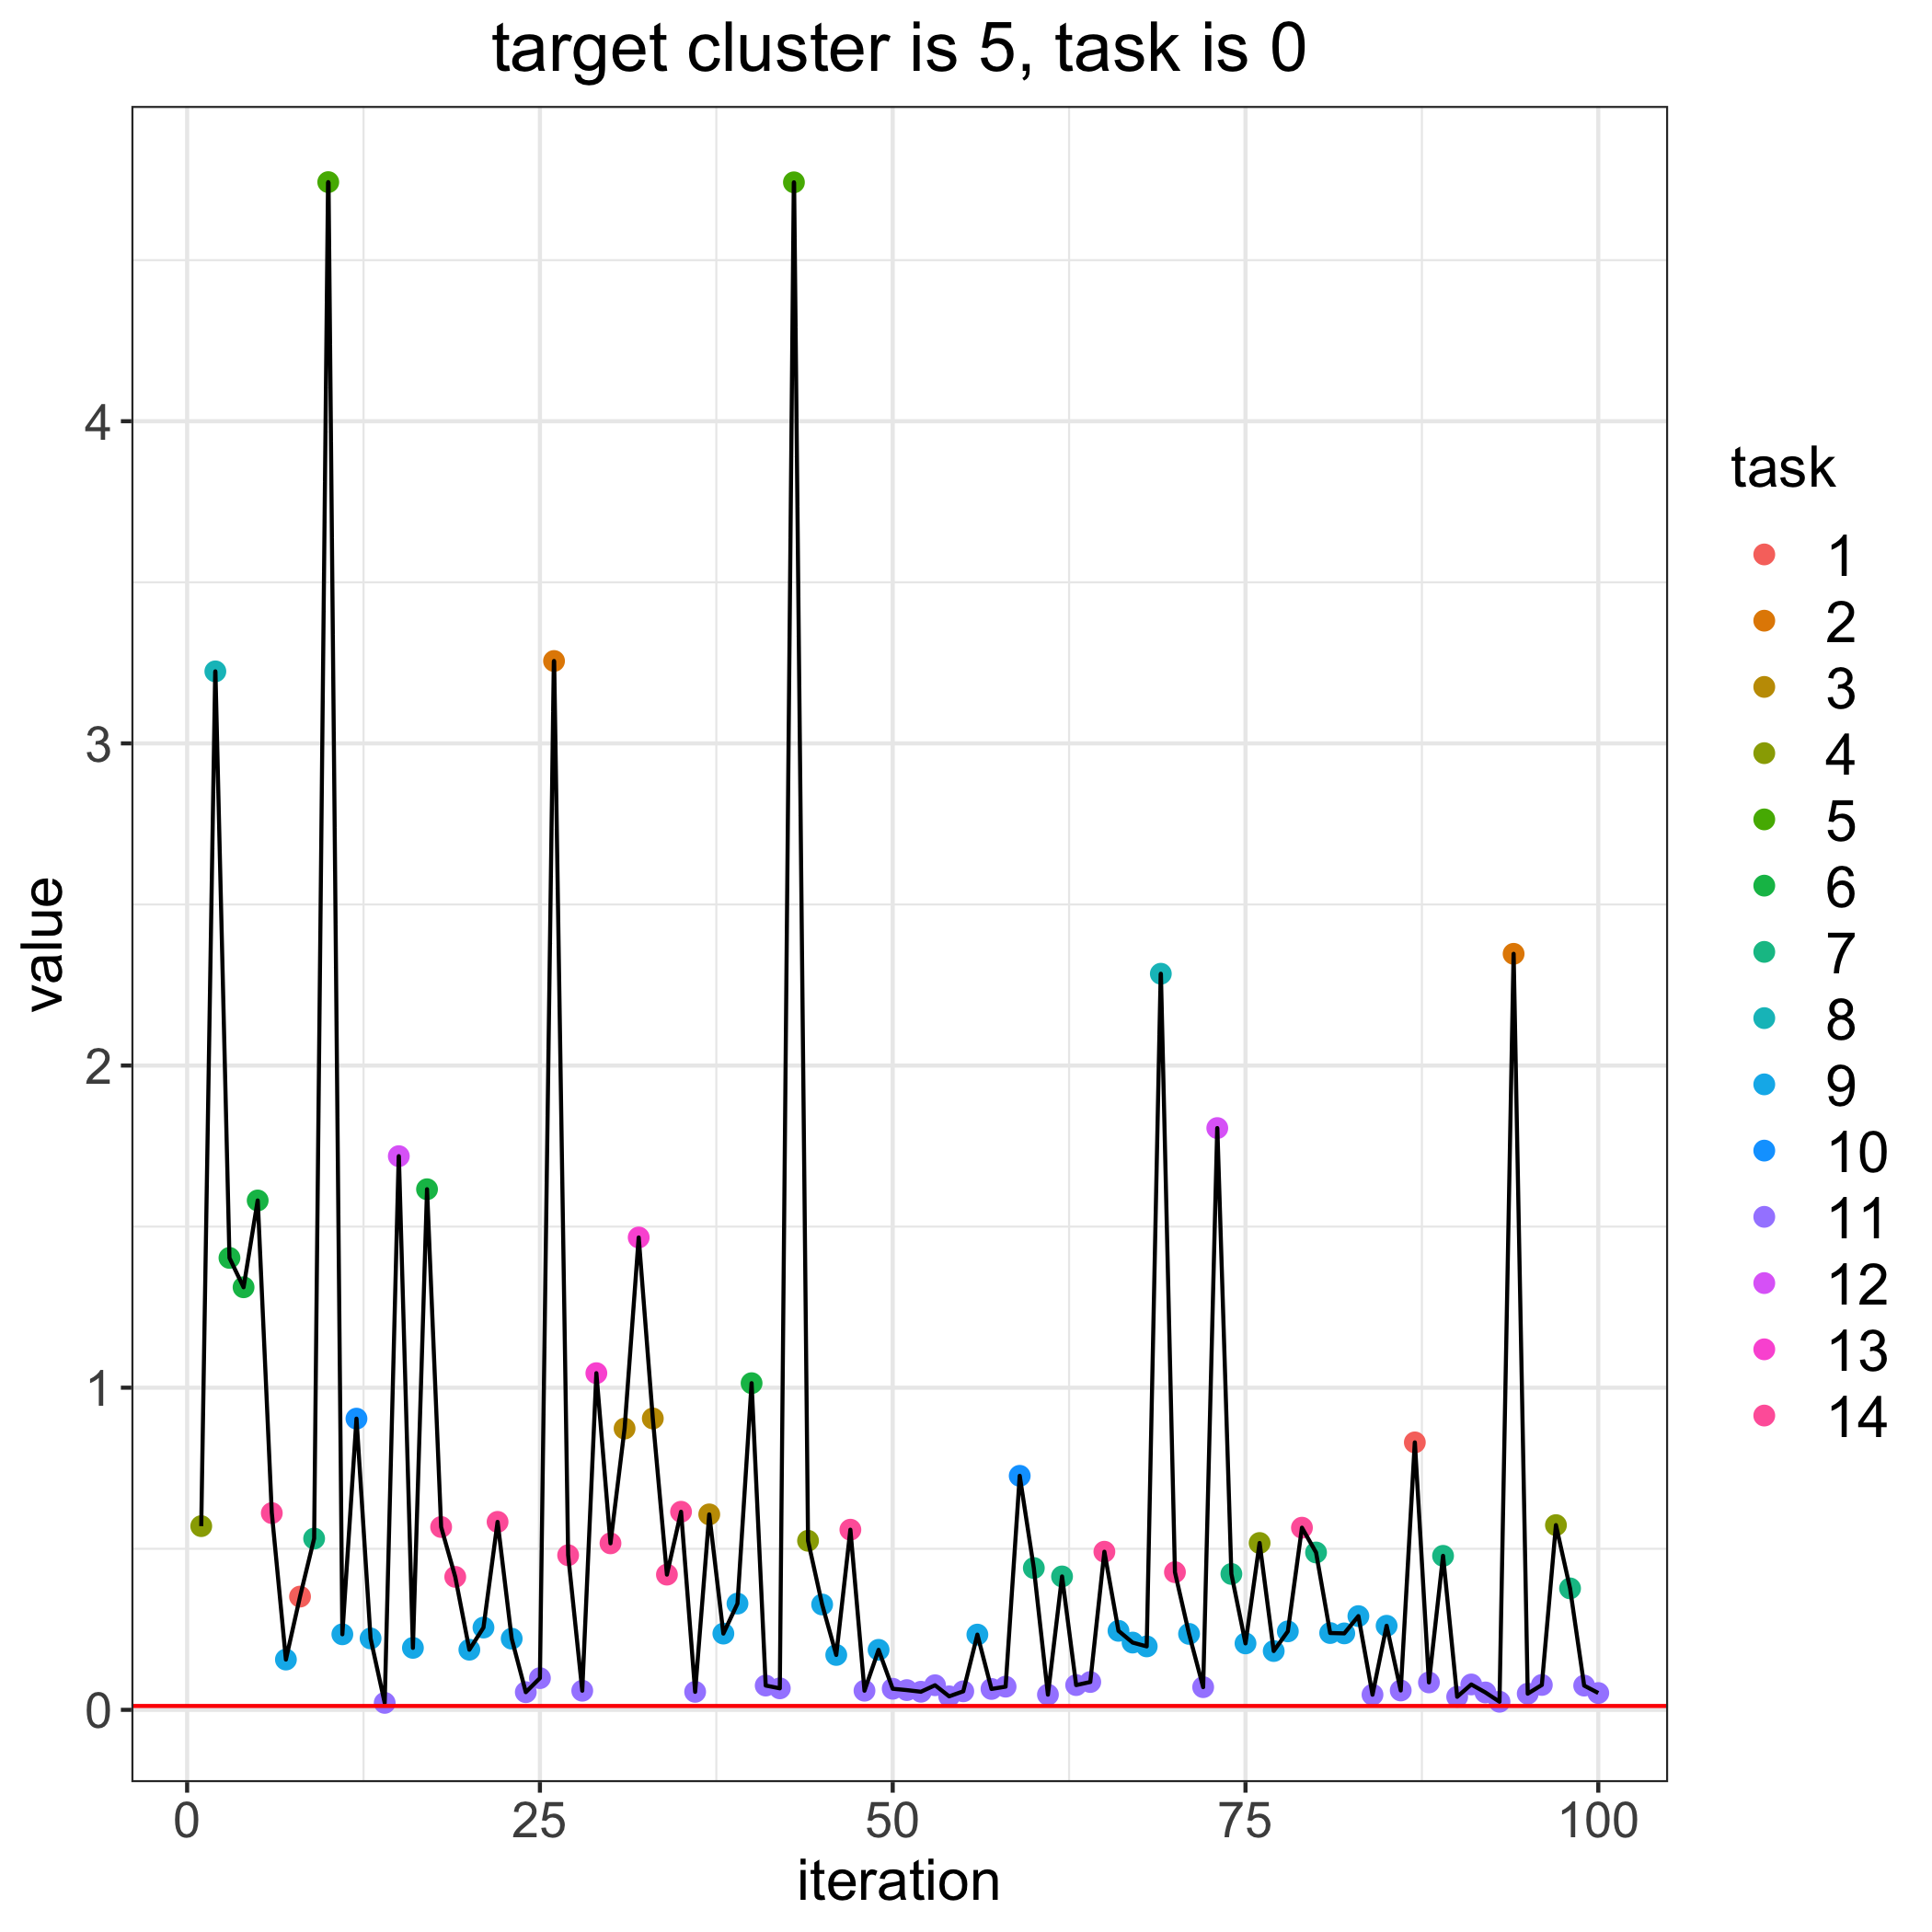

Values plotted in this chart, from the file beside it:
, losses, bandit_selects
0, 0.01199, 
1, 0.5703, 4.0
2, 3.224, 8.0
3, 1.403, 6.0
4, 1.312, 6.0
5, 1.581, 6.0
6, 0.6107, 14.0
7, 0.1561, 9.0
8, 0.3515, 1.0
9, 0.5316, 7.0
10, 4.742, 5.0
11, 0.2345, 9.0
12, 0.9039, 10.0
13, 0.2216, 9.0
14, 0.02163, 11.0
15, 1.719, 12.0
16, 0.1924, 9.0
17, 1.616, 6.0
18, 0.5675, 14.0
19, 0.4128, 14.0
20, 0.1867, 9.0
21, 0.2554, 9.0
22, 0.5835, 14.0
23, 0.2209, 9.0
24, 0.0548, 11.0
25, 0.0984, 11.0
26, 3.256, 2.0
27, 0.48, 14.0
28, 0.05936, 11.0
29, 1.045, 13.0
30, 0.5169, 14.0
31, 0.8731, 3.0
32, 1.466, 13.0
33, 0.9045, 3.0
34, 0.4197, 14.0
35, 0.6149, 14.0
36, 0.05587, 11.0
37, 0.6067, 3.0
38, 0.2367, 9.0
39, 0.3298, 9.0
40, 1.014, 6.0
41, 0.0754, 11.0
42, 0.06676, 11.0
43, 4.742, 5.0
44, 0.5248, 4.0
45, 0.327, 9.0
46, 0.1704, 9.0
47, 0.5592, 14.0
48, 0.05941, 11.0
49, 0.1862, 9.0
50, 0.06546, 11.0
51, 0.06127, 11.0
52, 0.05616, 11.0
53, 0.07636, 11.0
54, 0.04191, 11.0
55, 0.05748, 11.0
56, 0.2336, 9.0
57, 0.06484, 11.0
58, 0.07193, 11.0
59, 0.7264, 10.0
... 41 more rows
